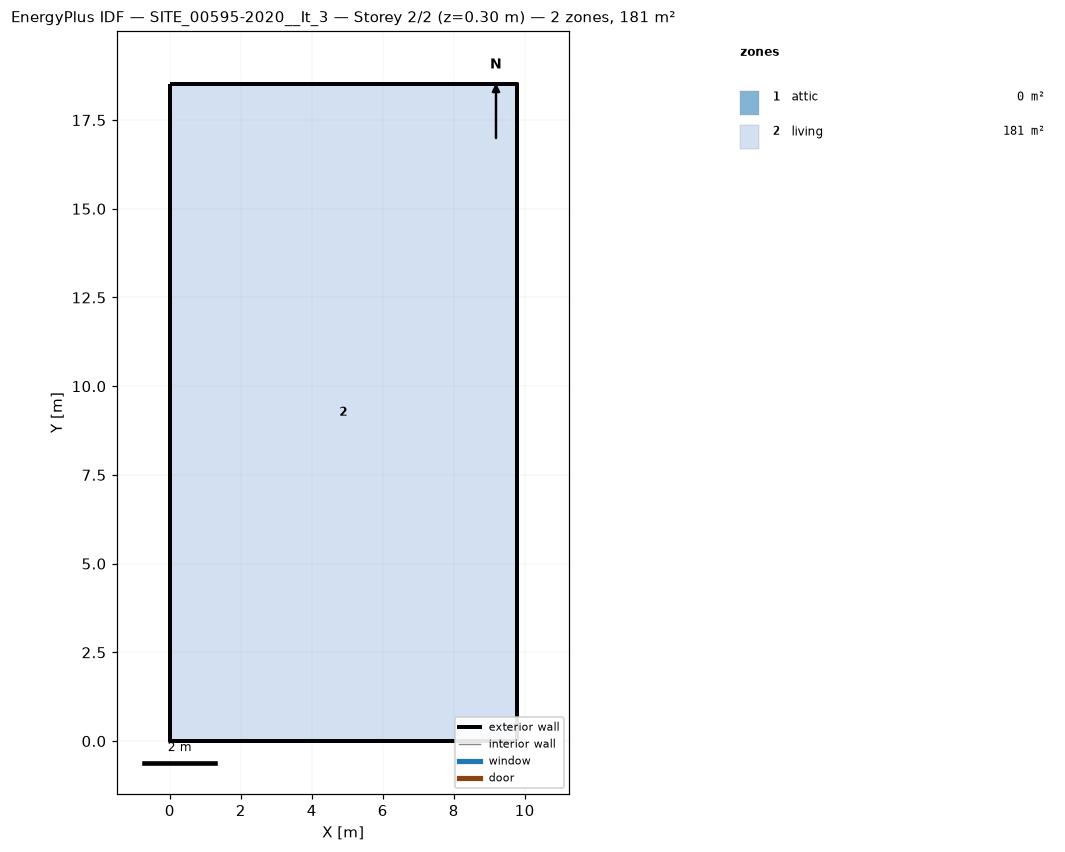
=== STOREY PLAN SPEC (per zone: floor XY polygon, exterior-wall plan segments, windows/doors) ===
zone 1: attic  (0.0 m²)
  exterior wall: (9.77, 0.00) – (9.77, 18.52) – (9.77, 9.26)  [27.8 m]
  exterior wall: (0.00, 18.52) – (0.00, 0.00) – (0.00, 9.26)  [27.8 m]
zone 2: living  (181.0 m²)
  floor: (0.00, 0.00) (0.00, 18.52) (9.77, 18.52) (9.77, 0.00)
  exterior wall: (0.00, 0.00) – (9.77, 0.00)  [9.8 m]
  exterior wall: (9.77, 0.00) – (9.77, 18.52)  [18.5 m]
  exterior wall: (9.77, 18.52) – (0.00, 18.52)  [9.8 m]
  exterior wall: (0.00, 18.52) – (0.00, 0.00)  [18.5 m]

=== DERIVED (storey summary) ===
Building: SITE_00595-2020__It_3
Storey: 2 of 2  (floor level z = 0.30 m)
Storey gross floor area: 181.0 m²
Zones on this storey: 2
  - attic: floor 0.0 m²; exterior wall 55.6 m (57.2 m²); WWR 0.0%
  - living: floor 181.0 m²; exterior wall 56.6 m (131.1 m²); WWR 0.0%
Zone adjacency: (none detected)